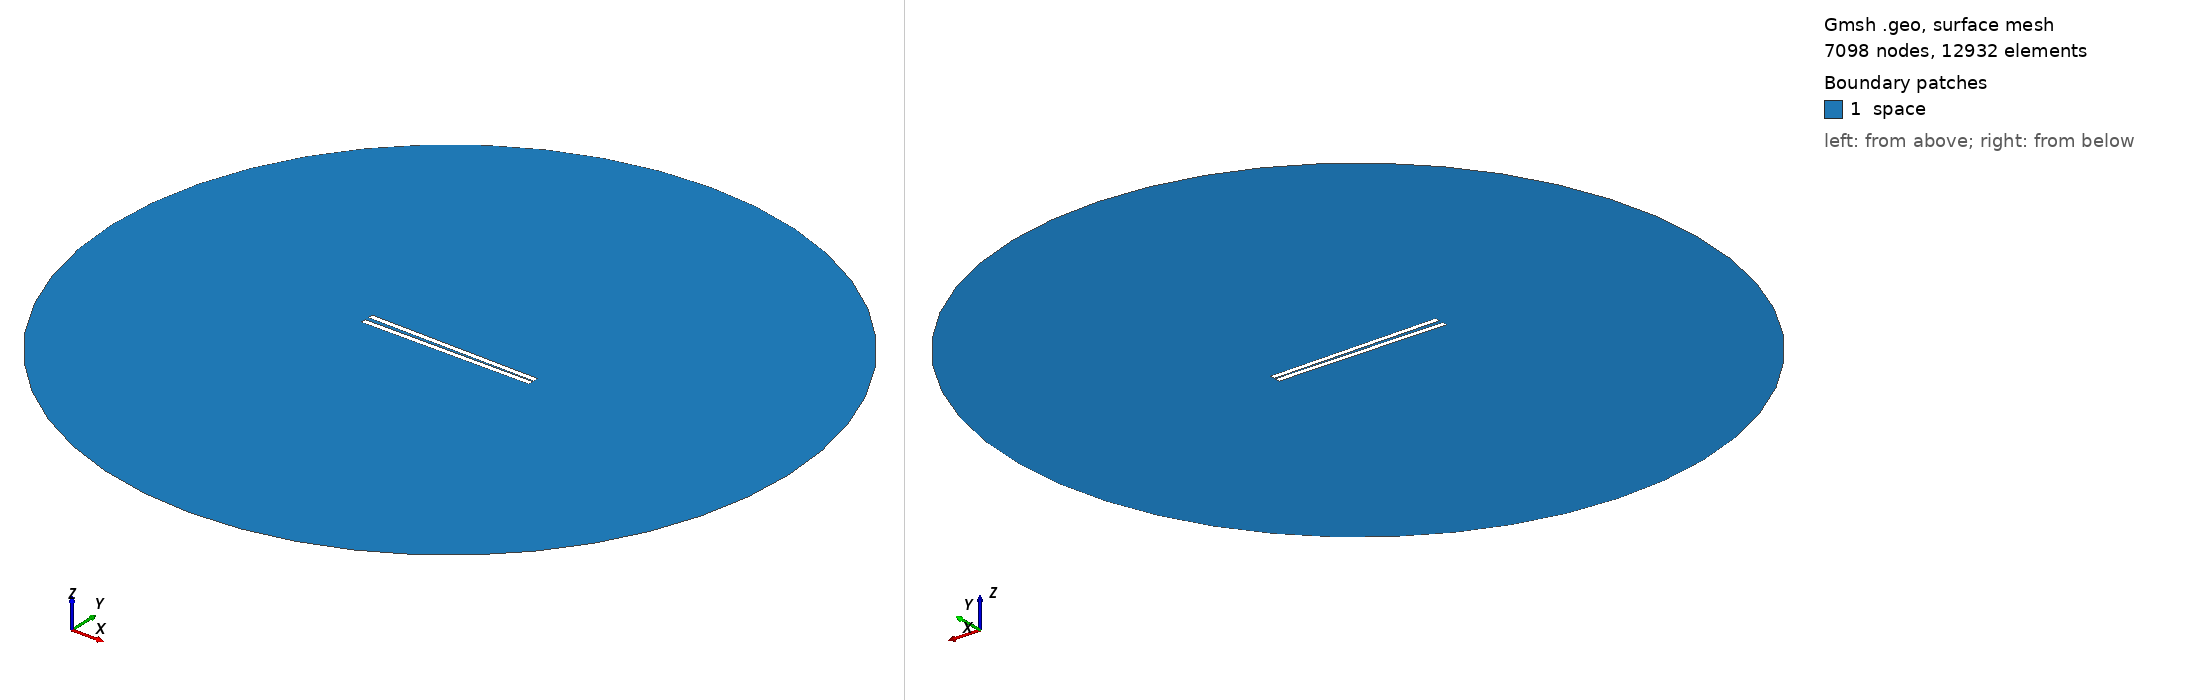

Gmsh geometry script, surface-meshed: 7098 nodes, 12932 surface elements. Boundary patches (legend numbers): 1 space. Left view from above one corner, right view from below the opposite corner. Legend entries are the model's physical surfaces. The drawing asked Gmsh for element sizes between 1% and 20% of the model's largest extent; the script's own settings can give other sizes.

=== 610.geo (drawn) ===
// Set the geometry kernel
SetFactory("OpenCASCADE");

//---------------------------------------
// Rectangles
//---------------------------------------

// Rectangle 1 (top)
Point(1) = {-49.56666666666667, 0.75, 0, 1.0};
Point(2) = {49.56666666666667, 0.75, 0, 1.0};
Point(3) = {49.56666666666667, 3.8833333333333333, 0, 1.0};
Point(4) = {-49.56666666666667, 3.8833333333333333, 0, 1.0};

Line(1) = {1, 2};
Line(2) = {2, 3};
Line(3) = {3, 4};
Line(4) = {4, 1};

Line Loop(1) = {1, 2, 3, 4};
Plane Surface(1) = {1};

Rotate { {0, 0, 1}, {0,  0.75,  0}, -0.017 } {
  Surface{1};
}

// Rectangle 2 (bottom)
Point(5) = {-49.56666666666667, -0.75, 0, 1.0};
Point(6) = {49.56666666666667, -0.75, 0, 1.0};
Point(7) = {49.56666666666667, -3.8833333333333333, 0, 1.0};
Point(8) = {-49.56666666666667, -3.8833333333333333, 0, 1.0};

Line(5) = {5, 6};
Line(6) = {6, 7};
Line(7) = {7, 8};
Line(8) = {8, 5};

Line Loop(2) = {5, 6, 7, 8};
Plane Surface(2) = {2}; 


//---------------------------------------
// Circle
//---------------------------------------

// Define points
Point(9) = {0, 0, 0};        // Center
Point(10) = {200, 0, 0};     // Start point
Point(11) = {0, 200, 0};     // 90 degrees
Point(12) = {-200, 0, 0};    // 180 degrees
Point(13) = {0, -200, 0};    // 270 degrees

// Define circle arcs (each needs start, center, end)
Circle(9) = {10, 9, 11};
Circle(10) = {11, 9, 12};
Circle(11) = {12, 9, 13};
Circle(12) = {13, 9, 10};

// Define curve loop and surface if needed
Curve Loop(3) = {9, 10, 11, 12};
Surface(3) = {3};

//---------------------------------------
// Define Physical Groups
//---------------------------------------                

//--- Physical Curves
// Physical groups for boundaries
Physical Line("force_segment", 10) = {1};
Physical Line("upper_plate", 11) = {2, 3, 4};
Physical Line("lower_plate", 12) = {5, 6, 7, 8};
Physical Line("boundary", 20) = {9, 10, 11, 12};

// Subtract Rectangles from Circle
BooleanDifference{ Surface{3}; Delete; }{ Surface{1}; Surface{2}; Delete; }
//--- Physical Surfaces
Physical Surface("space", 30) = {3};


//---------------------------------------
// Fine mesh near the plates
//--------------------------------------- 

// Define a distance field for mesh refinement
Field[1] = Distance;
Field[1].CurvesList = {1, 2, 3, 4, 5, 6, 7, 8};  // Rectangle curves
Field[1].NumPointsPerCurve = 200;

c = 0.3;
// Define threshold field to control mesh size based on distance to attractor
Field[2] = Threshold;
Field[2].IField = 1;
Field[2].LcMin = c; // Minimum element size near the attractor
Field[2].LcMax = 100*c;  // Maximum element size away from the attractor
Field[2].DistMin = 0.01;
Field[2].DistMax = 40;

Background Field = 2;

//---------------------------------------
// 6. Generate the Mesh
//---------------------------------------
Mesh 2;  // 2D mesh generation
